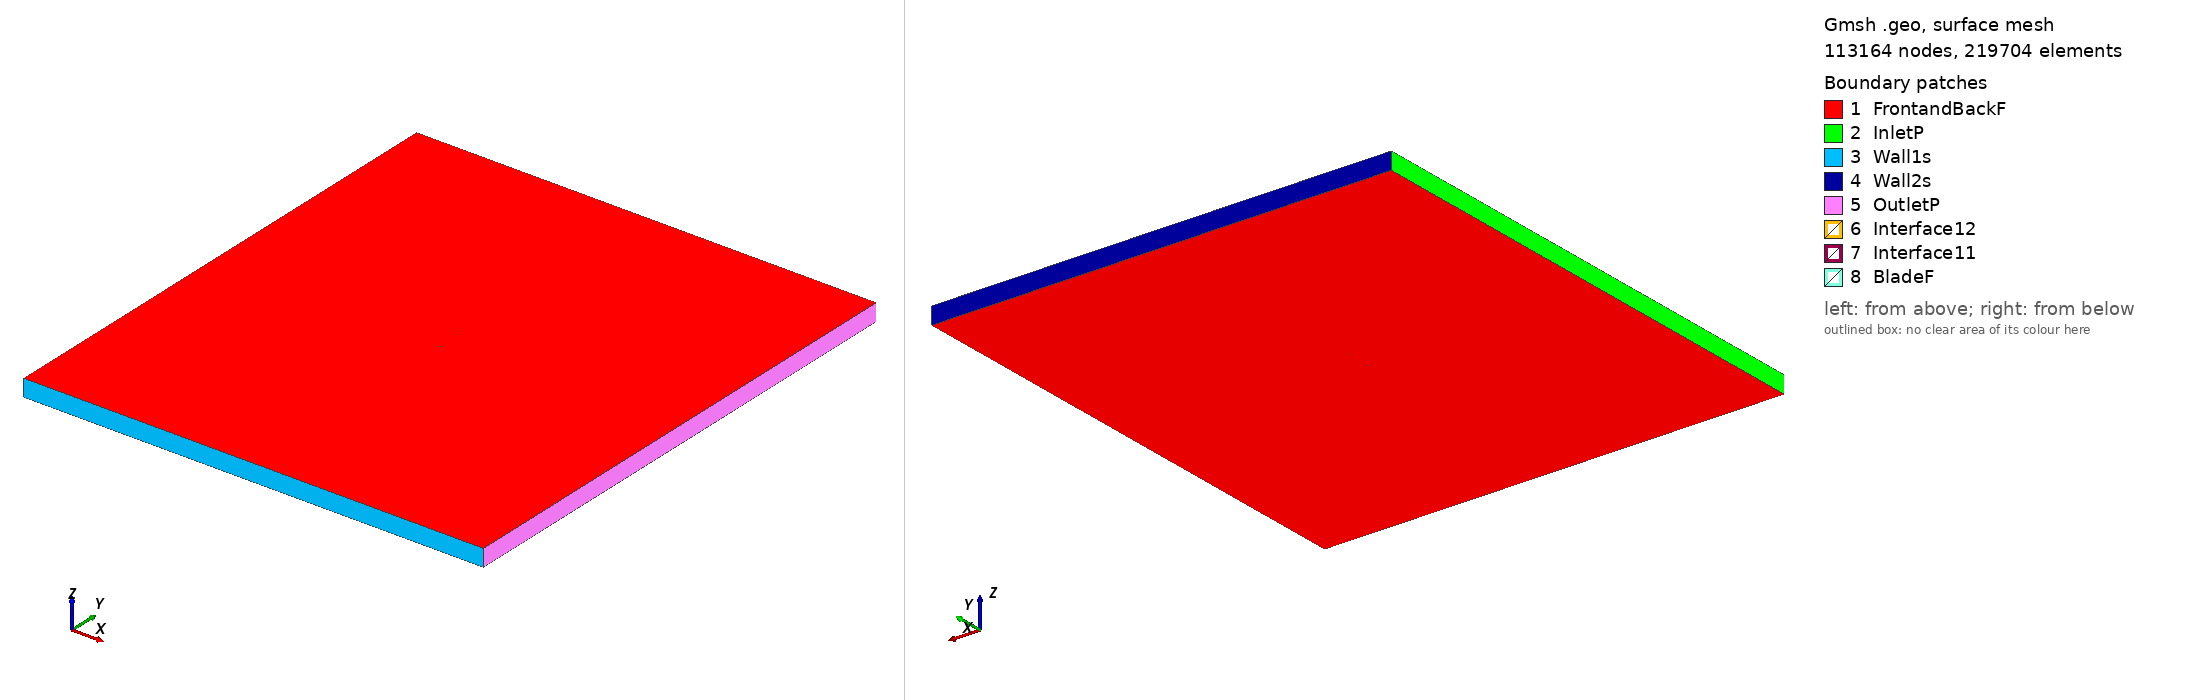

Gmsh geometry script, surface-meshed: 113164 nodes, 219704 surface elements. Boundary patches (legend numbers): 1 FrontandBackF, 2 InletP, 3 Wall1s, 4 Wall2s, 5 OutletP, 6 Interface12, 7 Interface11, 8 BladeF. Left view from above one corner, right view from below the opposite corner. Legend entries are the model's physical surfaces. The drawing asked Gmsh for element sizes between 1% and 20% of the model's largest extent; the script's own settings can give other sizes.

=== fx76mp120_tsr2_1.0952_aoa_8.0086.geo (drawn) ===
SetFactory("OpenCASCADE");

Point(1) = {0.074744, 0.718844, 0, 1.0};
Point(2) = {0.073067, 0.719670, 0, 1.0};
Point(3) = {0.070473, 0.720937, 0, 1.0};
Point(4) = {0.067612, 0.722326, 0, 1.0};
Point(5) = {0.064495, 0.723839, 0, 1.0};
Point(6) = {0.061136, 0.725472, 0, 1.0};
Point(7) = {0.057551, 0.727221, 0, 1.0};
Point(8) = {0.053755, 0.729079, 0, 1.0};
Point(9) = {0.049763, 0.731026, 0, 1.0};
Point(10) = {0.045585, 0.733023, 0, 1.0};
Point(11) = {0.041236, 0.735016, 0, 1.0};
Point(12) = {0.036728, 0.736958, 0, 1.0};
Point(13) = {0.032076, 0.738808, 0, 1.0};
Point(14) = {0.027296, 0.740539, 0, 1.0};
Point(15) = {0.022409, 0.742133, 0, 1.0};
Point(16) = {0.017433, 0.743582, 0, 1.0};
Point(17) = {0.012392, 0.744883, 0, 1.0};
Point(18) = {0.007309, 0.746038, 0, 1.0};
Point(19) = {0.002204, 0.747045, 0, 1.0};
Point(20) = {-0.002898, 0.747907, 0, 1.0};
Point(21) = {-0.007978, 0.748624, 0, 1.0};
Point(22) = {-0.013009, 0.749190, 0, 1.0};
Point(23) = {-0.017973, 0.749610, 0, 1.0};
Point(24) = {-0.022848, 0.749880, 0, 1.0};
Point(25) = {-0.027612, 0.750000, 0, 1.0};
Point(26) = {-0.032246, 0.749972, 0, 1.0};
Point(27) = {-0.036729, 0.749799, 0, 1.0};
Point(28) = {-0.041039, 0.749484, 0, 1.0};
Point(29) = {-0.045159, 0.749032, 0, 1.0};
Point(30) = {-0.049072, 0.748452, 0, 1.0};
Point(31) = {-0.052760, 0.747747, 0, 1.0};
Point(32) = {-0.056206, 0.746926, 0, 1.0};
Point(33) = {-0.059393, 0.745997, 0, 1.0};
Point(34) = {-0.062309, 0.744975, 0, 1.0};
Point(35) = {-0.064939, 0.743877, 0, 1.0};
Point(36) = {-0.067267, 0.742729, 0, 1.0};
Point(37) = {-0.069282, 0.741552, 0, 1.0};
Point(38) = {-0.070970, 0.740375, 0, 1.0};
Point(39) = {-0.072324, 0.739224, 0, 1.0};
Point(40) = {-0.073332, 0.738140, 0, 1.0};
Point(41) = {-0.073984, 0.737160, 0, 1.0};
Point(42) = {-0.074269, 0.736361, 0, 1.0};
Point(43) = {-0.074198, 0.735639, 0, 1.0};
Point(44) = {-0.073774, 0.734997, 0, 1.0};
Point(45) = {-0.073000, 0.734423, 0, 1.0};
Point(46) = {-0.071880, 0.733909, 0, 1.0};
Point(47) = {-0.070418, 0.733480, 0, 1.0};
Point(48) = {-0.068616, 0.733137, 0, 1.0};
Point(49) = {-0.066488, 0.732870, 0, 1.0};
Point(50) = {-0.064042, 0.732662, 0, 1.0};
Point(51) = {-0.061292, 0.732501, 0, 1.0};
Point(52) = {-0.058255, 0.732363, 0, 1.0};
Point(53) = {-0.054943, 0.732232, 0, 1.0};
Point(54) = {-0.051372, 0.732103, 0, 1.0};
Point(55) = {-0.047561, 0.731965, 0, 1.0};
Point(56) = {-0.043525, 0.731810, 0, 1.0};
Point(57) = {-0.039285, 0.731630, 0, 1.0};
Point(58) = {-0.034856, 0.731419, 0, 1.0};
Point(59) = {-0.030261, 0.731172, 0, 1.0};
Point(60) = {-0.025520, 0.730886, 0, 1.0};
Point(61) = {-0.020654, 0.730555, 0, 1.0};
Point(62) = {-0.015683, 0.730183, 0, 1.0};
Point(63) = {-0.010630, 0.729769, 0, 1.0};
Point(64) = {-0.005514, 0.729314, 0, 1.0};
Point(65) = {-0.000360, 0.728823, 0, 1.0};
Point(66) = {0.004813, 0.728298, 0, 1.0};
Point(67) = {0.009981, 0.727742, 0, 1.0};
Point(68) = {0.015123, 0.727161, 0, 1.0};
Point(69) = {0.020218, 0.726562, 0, 1.0};
Point(70) = {0.025244, 0.725949, 0, 1.0};
Point(71) = {0.030180, 0.725330, 0, 1.0};
Point(72) = {0.035005, 0.724709, 0, 1.0};
Point(73) = {0.039698, 0.724089, 0, 1.0};
Point(74) = {0.044241, 0.723469, 0, 1.0};
Point(75) = {0.048610, 0.722837, 0, 1.0};
Point(76) = {0.052785, 0.722185, 0, 1.0};
Point(77) = {0.056747, 0.721510, 0, 1.0};
Point(78) = {0.060479, 0.720809, 0, 1.0};
Point(79) = {0.063967, 0.720086, 0, 1.0};
Point(80) = {0.067193, 0.719348, 0, 1.0};
Point(81) = {0.070145, 0.718602, 0, 1.0};
Point(82) = {0.072813, 0.717864, 0, 1.0};
Point(83) = {0.074536, 0.717367, 0, 1.0};
Point(84) = {-0.074744, -0.718844, 0, 1.0};
Point(85) = {-0.073067, -0.719670, 0, 1.0};
Point(86) = {-0.070473, -0.720937, 0, 1.0};
Point(87) = {-0.067612, -0.722326, 0, 1.0};
Point(88) = {-0.064495, -0.723839, 0, 1.0};
Point(89) = {-0.061136, -0.725472, 0, 1.0};
Point(90) = {-0.057551, -0.727221, 0, 1.0};
Point(91) = {-0.053755, -0.729079, 0, 1.0};
Point(92) = {-0.049763, -0.731026, 0, 1.0};
Point(93) = {-0.045585, -0.733023, 0, 1.0};
Point(94) = {-0.041236, -0.735016, 0, 1.0};
Point(95) = {-0.036728, -0.736958, 0, 1.0};
Point(96) = {-0.032076, -0.738808, 0, 1.0};
Point(97) = {-0.027296, -0.740539, 0, 1.0};
Point(98) = {-0.022409, -0.742133, 0, 1.0};
Point(99) = {-0.017433, -0.743582, 0, 1.0};
Point(100) = {-0.012392, -0.744883, 0, 1.0};
Point(101) = {-0.007309, -0.746038, 0, 1.0};
Point(102) = {-0.002204, -0.747045, 0, 1.0};
Point(103) = {0.002898, -0.747907, 0, 1.0};
Point(104) = {0.007978, -0.748624, 0, 1.0};
Point(105) = {0.013009, -0.749190, 0, 1.0};
Point(106) = {0.017973, -0.749610, 0, 1.0};
Point(107) = {0.022848, -0.749880, 0, 1.0};
Point(108) = {0.027612, -0.750000, 0, 1.0};
Point(109) = {0.032246, -0.749972, 0, 1.0};
Point(110) = {0.036729, -0.749799, 0, 1.0};
Point(111) = {0.041039, -0.749484, 0, 1.0};
Point(112) = {0.045159, -0.749032, 0, 1.0};
Point(113) = {0.049072, -0.748452, 0, 1.0};
Point(114) = {0.052760, -0.747747, 0, 1.0};
Point(115) = {0.056206, -0.746926, 0, 1.0};
Point(116) = {0.059393, -0.745997, 0, 1.0};
Point(117) = {0.062309, -0.744975, 0, 1.0};
Point(118) = {0.064939, -0.743877, 0, 1.0};
Point(119) = {0.067267, -0.742729, 0, 1.0};
Point(120) = {0.069282, -0.741552, 0, 1.0};
Point(121) = {0.070970, -0.740375, 0, 1.0};
Point(122) = {0.072324, -0.739224, 0, 1.0};
Point(123) = {0.073332, -0.738140, 0, 1.0};
Point(124) = {0.073984, -0.737160, 0, 1.0};
Point(125) = {0.074269, -0.736361, 0, 1.0};
Point(126) = {0.074198, -0.735639, 0, 1.0};
Point(127) = {0.073774, -0.734997, 0, 1.0};
Point(128) = {0.073000, -0.734423, 0, 1.0};
Point(129) = {0.071880, -0.733909, 0, 1.0};
Point(130) = {0.070418, -0.733480, 0, 1.0};
Point(131) = {0.068616, -0.733137, 0, 1.0};
Point(132) = {0.066488, -0.732870, 0, 1.0};
Point(133) = {0.064042, -0.732662, 0, 1.0};
Point(134) = {0.061292, -0.732501, 0, 1.0};
Point(135) = {0.058255, -0.732363, 0, 1.0};
Point(136) = {0.054943, -0.732232, 0, 1.0};
Point(137) = {0.051372, -0.732103, 0, 1.0};
Point(138) = {0.047561, -0.731965, 0, 1.0};
Point(139) = {0.043525, -0.731810, 0, 1.0};
Point(140) = {0.039285, -0.731630, 0, 1.0};
Point(141) = {0.034856, -0.731419, 0, 1.0};
Point(142) = {0.030261, -0.731172, 0, 1.0};
Point(143) = {0.025520, -0.730886, 0, 1.0};
Point(144) = {0.020654, -0.730555, 0, 1.0};
Point(145) = {0.015683, -0.730183, 0, 1.0};
Point(146) = {0.010630, -0.729769, 0, 1.0};
Point(147) = {0.005514, -0.729314, 0, 1.0};
Point(148) = {0.000360, -0.728823, 0, 1.0};
Point(149) = {-0.004813, -0.728298, 0, 1.0};
Point(150) = {-0.009981, -0.727742, 0, 1.0};
Point(151) = {-0.015123, -0.727161, 0, 1.0};
Point(152) = {-0.020218, -0.726562, 0, 1.0};
Point(153) = {-0.025244, -0.725949, 0, 1.0};
Point(154) = {-0.030180, -0.725330, 0, 1.0};
Point(155) = {-0.035005, -0.724709, 0, 1.0};
Point(156) = {-0.039698, -0.724089, 0, 1.0};
Point(157) = {-0.044241, -0.723469, 0, 1.0};
Point(158) = {-0.048610, -0.722837, 0, 1.0};
Point(159) = {-0.052785, -0.722185, 0, 1.0};
Point(160) = {-0.056747, -0.721510, 0, 1.0};
Point(161) = {-0.060479, -0.720809, 0, 1.0};
Point(162) = {-0.063967, -0.720086, 0, 1.0};
Point(163) = {-0.067193, -0.719348, 0, 1.0};
Point(164) = {-0.070145, -0.718602, 0, 1.0};
Point(165) = {-0.072813, -0.717864, 0, 1.0};
Point(166) = {-0.074536, -0.717367, 0, 1.0};

// Lines: first blade (splines 1-4)
Spline(1) = {1:26};
Spline(2) = {26:58};
Spline(3) = {58:83};
Spline(4) = {83,1};

// Lines: second blade (splines 5-8)
Spline(5) = {84:109};
Spline(6) = {109:141};
Spline(7) = {141:166};
Spline(8) = {166,84};

// Outer domain (points 20001-4 and lines)
Point(167) = {-13.50000000, -15.00000000, 0, 1.0};
Point(168) = {-13.50000000, 15.00000000, 0, 1.0};
Point(169) = {13.50000000, 15.00000000, 0, 1.0};
Point(170) = {13.50000000, -15.00000000, 0, 1.0};
Line(11) = {167, 168};
Line(12) = {168, 169};
Line(13) = {169, 170};
Line(14) = {167, 170};

// Interface (between moving and stationary domain) (circles)
Circle(9) = {0, 0, 0, 0.80000000, 0, 2*Pi};
Circle(10) = {0, 0, 0, 0.80000000, 0, 2*Pi};

// Loops collect Lines/Splines/etc (blade1, blade2, domain, first circle)
Line Loop(1) = {1:4};
Line Loop(2) = {5:8};
Line Loop(3) = {11,12,13,-14};
Line Loop(4) = {9};

// BooleanDifference cuts out the circle/interface from the domain
Plane Surface(1) = {3};
Plane Surface(2) = {4};
BooleanDifference{ Surface{1}; Delete;}{ Surface{2}; Delete;}

// This one cuts out the blades from the inner circle/interface
Line Loop(6) = {10};
Plane Surface(5) = {6};
Plane Surface(6) = {1};
Plane Surface(7) = {2};
BooleanDifference{ Surface{5}; Delete;}{ Surface{6,7}; Delete;}

// extrude to 3rd dimension
Extrude {0, 0, 1} {Surface{1}; Surface{5}; Layers{1}; Recombine;}

// Physical Surfaces are the named boundaries (patches)
Physical Surface("Interface11") = {12};
Physical Surface("Interface12") = {10};

// sides of domain
Physical Surface("InletP") = {6};
Physical Surface("OutletP") = {9};

// top and bottom of domain
Physical Surface("Wall1s") = {7};
Physical Surface("Wall2s") = {8};

// Check FrontandBackF by ensuring there is nothing in the 3rd dimension
Physical Surface("FrontandBackF") = {1,11,5,21};
Physical Surface("BladeF") = {13:20};
Physical Volume("Turbine") = {2};
Physical Volume("Farfield") = {1};

// settings for airfoil boundary layer
Field[1] = BoundaryLayer;
Field[1].EdgesList = {1:8};
Field[1].hwall_n = 1e-3;
Field[1].thickness = 1.5e-2;
Field[1].ratio = 1.05;
Field[1].Quads = 1;
BoundaryLayer Field = 1;

// control points for mesh (blade and interface)
// floor((arc length / 1.5mm)/ 6) -> Transfinite Line
Transfinite Line {1,2,3,5,6,7} = 34 Using Progression 1;
Transfinite Line {4,8} = 2 Using Progression 1;
Transfinite Line {9, 15} = 800 Using Progression 1;

// For more information on gmsh syntax, visit http://gmsh.info/doc/texinfo/gmsh.html
